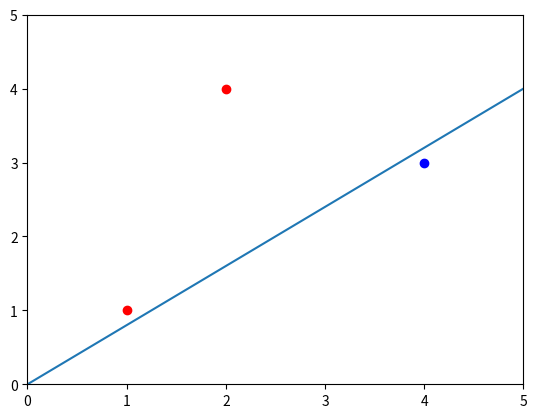

Here is the Python script that generated this plot: (Note: this script raises an exception after producing the figure.)
# http://matplotlib.org/users/pyplot_tutorial.html
import numpy as np
import matplotlib.pyplot as plt
#ylim=(0.70, 1.00)
#if ylim is not None:
#    plt.ylim(*ylim)
a = np.arange(20)
plt.plot([1,2], [1,4], 'ro')
plt.plot([4], [3], 'bo')
#plt.plot(a, 3.0/2*a)
plt.plot(a, 4.0/5*a)
plt.axis([0, 5, 0, 5])
plt.grid(b=True, which='major', color='black', linestyle='-')
plt.show()

